Dataset: data (GitHub, DenizAltunkapan/greek-letters-cnn). Classes: alpha, beta, chi, delta, epsilon, eta, gamma, iota, kappa, lambda, lamda, omega, omicron, phi, psi, rho, sigma, tau, theta, upsilon, zeta.

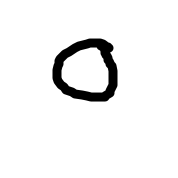
Label: omicron

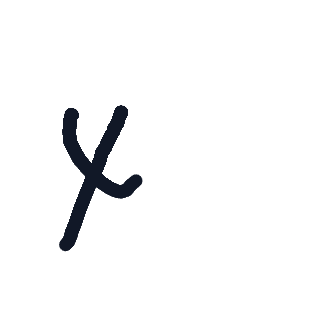
Label: chi

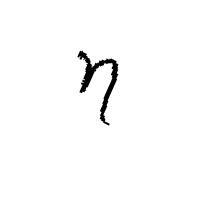
Label: eta

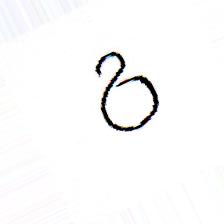
Label: delta

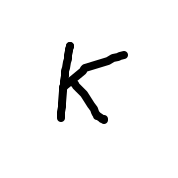
Label: kappa

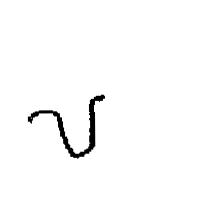
Label: upsilon
